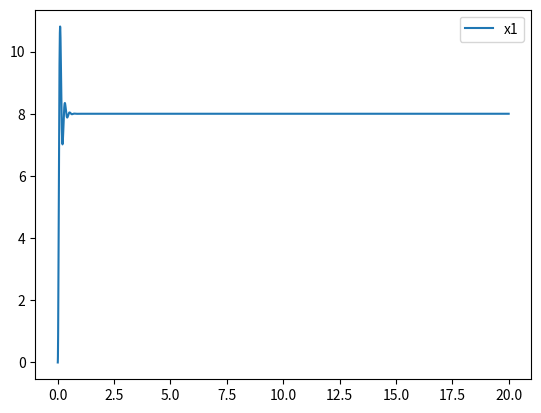
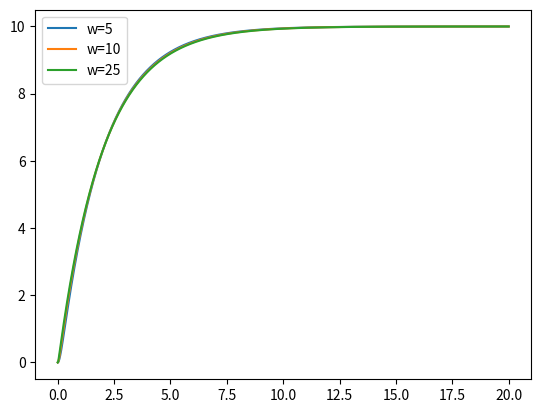
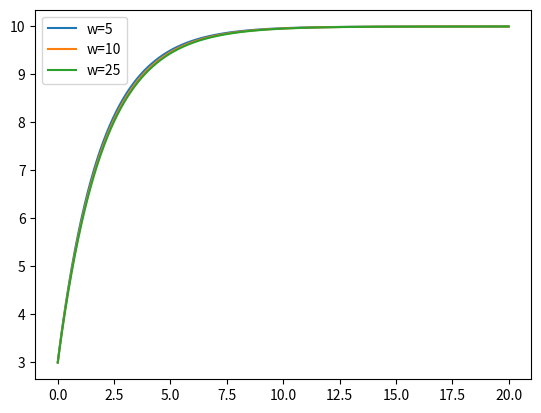
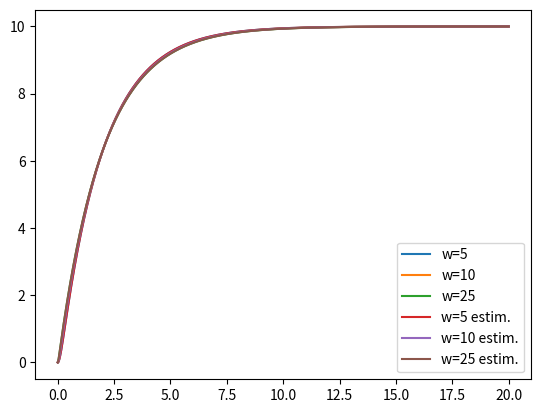
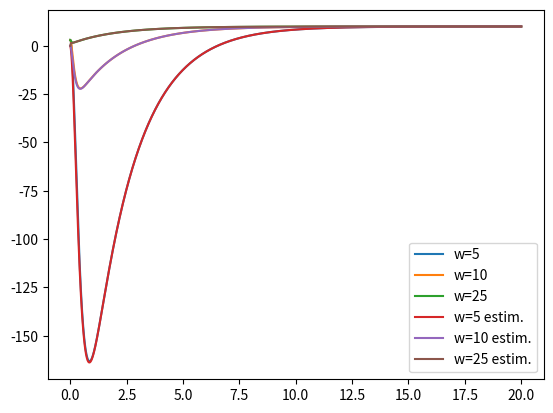

The script that saved these images, in order:
import numpy as np
import matplotlib.pyplot as plt
from scipy.integrate import odeint

L=0.1
Vin=8
R=5
c=0.01
Vd=5

A=np.array([[0,1],[-1/(c*L),-1/(c*R)]])
B=np.array([[0],[Vin/(c*L)]])
C=np.array([1,0])
D=0

def model(x,t):
    u=1
    x=np.array([x]).T
    dx=A@x+B*u
    return np.array([dx[0,0],dx[1,0]])

#
# Układ ten jest stabilny i posiada oscylacje, ponieważ jego wartości własne znajdują się
# w lewej półpłaszczyźnie i są one zespolone
#

t=np.linspace(0,20,20001)
sim=odeint(model,y0=[0,0],t=t)
plt.figure('Model')
plt.plot(t,sim[:,0],label='x1')
plt.legend()

def modelFeedback(x,t,vd,omega):
    x = np.array([x]).T
    x_d = np.array([[vd],[0]])
    e = x_d - x
    k_1 = (omega / 8000) - (1 / 8)
    k_2 = (omega / 4000) - (1 / 400)
    K = np.array([k_1, k_2])
    u_D = vd / 8
    u_FB = K @ e
    u = u_FB + u_D
    dx = A @ x + B *u
    return np.array([dx[0,0],dx[1,0]])

sim1a=odeint(modelFeedback,y0=[0,0],t=t,args=(10,5))
sim1b=odeint(modelFeedback,y0=[0,0],t=t,args=(10,10))
sim1c=odeint(modelFeedback,y0=[0,0],t=t,args=(10,25))
sim2a=odeint(modelFeedback,y0=[3,4],t=t,args=(10,5))
sim2b=odeint(modelFeedback,y0=[3,4],t=t,args=(10,10))
sim2c=odeint(modelFeedback,y0=[3,4],t=t,args=(10,25))
plt.figure('Feedback Model - y0=[0,0]')
plt.plot(t,sim1a[:,0],label='w=5')
plt.plot(t,sim1b[:,0],label='w=10')
plt.plot(t,sim1c[:,0],label='w=25')
plt.legend()
plt.figure('Feedback Model - y0=[3,4]')
plt.plot(t,sim2a[:,0],label='w=5')
plt.plot(t,sim2b[:,0],label='w=10')
plt.plot(t,sim2c[:,0],label='w=25')
plt.legend()

#
# Omegę należy dobierać w taki sposób, by sprzężenie od stanu było szybsze od sprzężenia zwrotnego
# Sterownik nie zadziała dla ujemnych wartości w_c
# Dobór w_c wpływa na szybkość stabilizacji układu
#

def modelFeedbackLuenberger(x_in, t, vd, omega):
    x = np.array([[x_in[0]], [x_in[1]]])
    x2 = np.array([[x_in[2]], [x_in[3]]])
    x_d = np.array([[vd],[0]])
    e = x_d - x2
    k1 = omega / 8000 - 1 / 8
    k2 = omega / 4000 - 1 / 400
    K = np.array([k1, k2])
    u_D = vd / 8
    u_FB = K @ e
    u = u_FB + u_D
    laambda = -omega
    l_1 = -2 * laambda - 20
    l_2 = laambda ** 2 - 1000 - 20 * l_1
    L = np.array([[l_1], [l_2]])
    temp = C @ x - C @ x2
    dx = A @ x + B * u
    dx2 = A @ x2 + B * u + L * temp
    return np.array([dx[0, 0], dx[1, 0], dx2[0, 0], dx2[1, 0]])

sim3a=odeint(modelFeedbackLuenberger,y0=[0,0,0,0],t=t,args=(10,5))
sim3b=odeint(modelFeedbackLuenberger,y0=[0,0,0,0],t=t,args=(10,10))
sim3c=odeint(modelFeedbackLuenberger,y0=[0,0,0,0],t=t,args=(10,25))
sim4a=odeint(modelFeedbackLuenberger,y0=[3,4,0,0],t=t,args=(10,5))
sim4b=odeint(modelFeedbackLuenberger,y0=[3,4,0,0],t=t,args=(10,10))
sim4c=odeint(modelFeedbackLuenberger,y0=[3,4,0,0],t=t,args=(10,25))

plt.figure('Feedback Model Luenberger - y0=[0,0]')
plt.plot(t,sim3a[:,0],label='w=5')
plt.plot(t,sim3b[:,0],label='w=10')
plt.plot(t,sim3c[:,0],label='w=25')
plt.plot(t,sim3a[:,2],label='w=5 estim.')
plt.plot(t,sim3b[:,2],label='w=10 estim.')
plt.plot(t,sim3c[:,2],label='w=25 estim.')
plt.legend()
plt.figure('Feedback Model Luenberger - y0=[3,4]')
plt.plot(t,sim4a[:,0],label='w=5')
plt.plot(t,sim4b[:,0],label='w=10')
plt.plot(t,sim4c[:,0],label='w=25')
plt.plot(t,sim4a[:,2],label='w=5 estim.')
plt.plot(t,sim4b[:,2],label='w=10 estim.')
plt.plot(t,sim4c[:,2],label='w=25 estim.')
plt.legend()

plt.show()